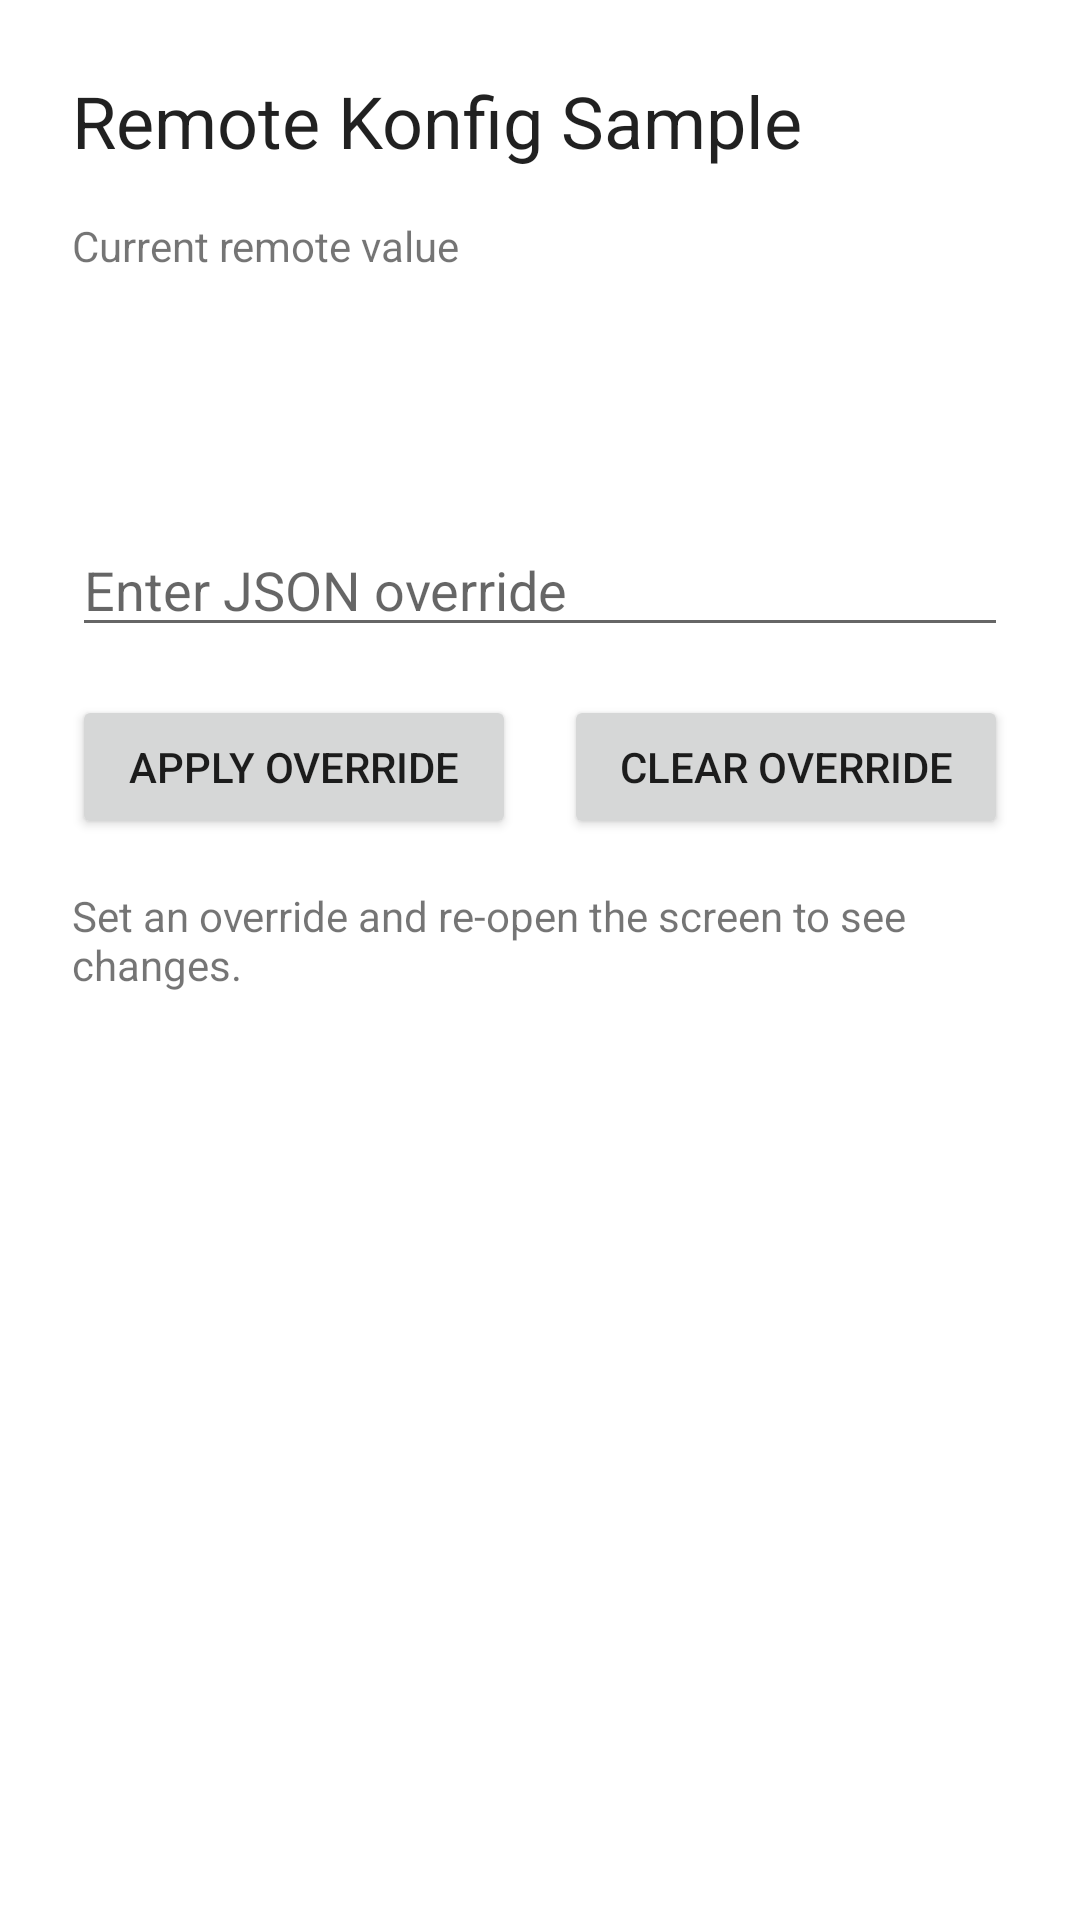

This screen was rendered from an Android layout file. Write that file and the resources it references.
<!-- AndroidManifest.xml: application theme Theme.RemoteKonfig -->
<!-- res/layout/activity_main.xml -->
<?xml version="1.0" encoding="utf-8"?>
<androidx.constraintlayout.widget.ConstraintLayout xmlns:android="http://schemas.android.com/apk/res/android"
    xmlns:app="http://schemas.android.com/apk/res-auto"
    android:layout_width="match_parent"
    android:layout_height="match_parent"
    android:padding="24dp">

    <TextView
        android:id="@+id/title"
        android:layout_width="0dp"
        android:layout_height="wrap_content"
        android:text="@string/app_name"
        android:textAppearance="@style/TextAppearance.MaterialComponents.Headline5"
        app:layout_constraintEnd_toEndOf="parent"
        app:layout_constraintStart_toStartOf="parent"
        app:layout_constraintTop_toTopOf="parent" />

    <TextView
        android:id="@+id/currentValueLabel"
        android:layout_width="0dp"
        android:layout_height="wrap_content"
        android:layout_marginTop="16dp"
        android:text="@string/current_value_label"
        app:layout_constraintEnd_toEndOf="parent"
        app:layout_constraintStart_toStartOf="parent"
        app:layout_constraintTop_toBottomOf="@id/title" />

    <TextView
        android:id="@+id/currentValue"
        android:layout_width="0dp"
        android:layout_height="wrap_content"
        android:layout_marginTop="8dp"
        android:background="@drawable/value_background"
        android:padding="16dp"
        android:textIsSelectable="true"
        app:layout_constraintEnd_toEndOf="parent"
        app:layout_constraintStart_toStartOf="parent"
        app:layout_constraintTop_toBottomOf="@id/currentValueLabel" />

    <EditText
        android:id="@+id/overrideInput"
        android:layout_width="0dp"
        android:layout_height="wrap_content"
        android:layout_marginTop="24dp"
        android:hint="@string/override_hint"
        android:inputType="text"
        app:layout_constraintEnd_toEndOf="parent"
        app:layout_constraintStart_toStartOf="parent"
        app:layout_constraintTop_toBottomOf="@id/currentValue" />

    <LinearLayout
        android:id="@+id/buttonRow"
        android:layout_width="0dp"
        android:layout_height="wrap_content"
        android:layout_marginTop="16dp"
        android:orientation="horizontal"
        app:layout_constraintEnd_toEndOf="parent"
        app:layout_constraintStart_toStartOf="parent"
        app:layout_constraintTop_toBottomOf="@id/overrideInput">

        <Button
            android:id="@+id/applyButton"
            android:layout_width="0dp"
            android:layout_height="wrap_content"
            android:layout_weight="1"
            android:text="@string/apply_override" />

        <View
            android:layout_width="16dp"
            android:layout_height="0dp" />

        <Button
            android:id="@+id/clearButton"
            android:layout_width="0dp"
            android:layout_height="wrap_content"
            android:layout_weight="1"
            android:text="@string/clear_override" />
    </LinearLayout>

    <TextView
        android:id="@+id/status"
        android:layout_width="0dp"
        android:layout_height="wrap_content"
        android:layout_marginTop="16dp"
        android:text="@string/status_idle"
        app:layout_constraintEnd_toEndOf="parent"
        app:layout_constraintStart_toStartOf="parent"
        app:layout_constraintTop_toBottomOf="@id/buttonRow" />

</androidx.constraintlayout.widget.ConstraintLayout>
<!-- resources referenced by this layout -->
<resources>
  <string name="app_name">Remote Konfig Sample</string>
  <string name="apply_override">Apply override</string>
  <string name="clear_override">Clear override</string>
  <string name="current_value_label">Current remote value</string>
  <string name="override_hint">Enter JSON override</string>
  <string name="status_idle">Set an override and re-open the screen to see changes.</string>
  <style name="Theme.RemoteKonfig" parent="Theme.MaterialComponents.DayNight.NoActionBar">
          <item name="android:statusBarColor" tools:targetApi="l">@android:color/transparent</item>
      </style>
</resources>
